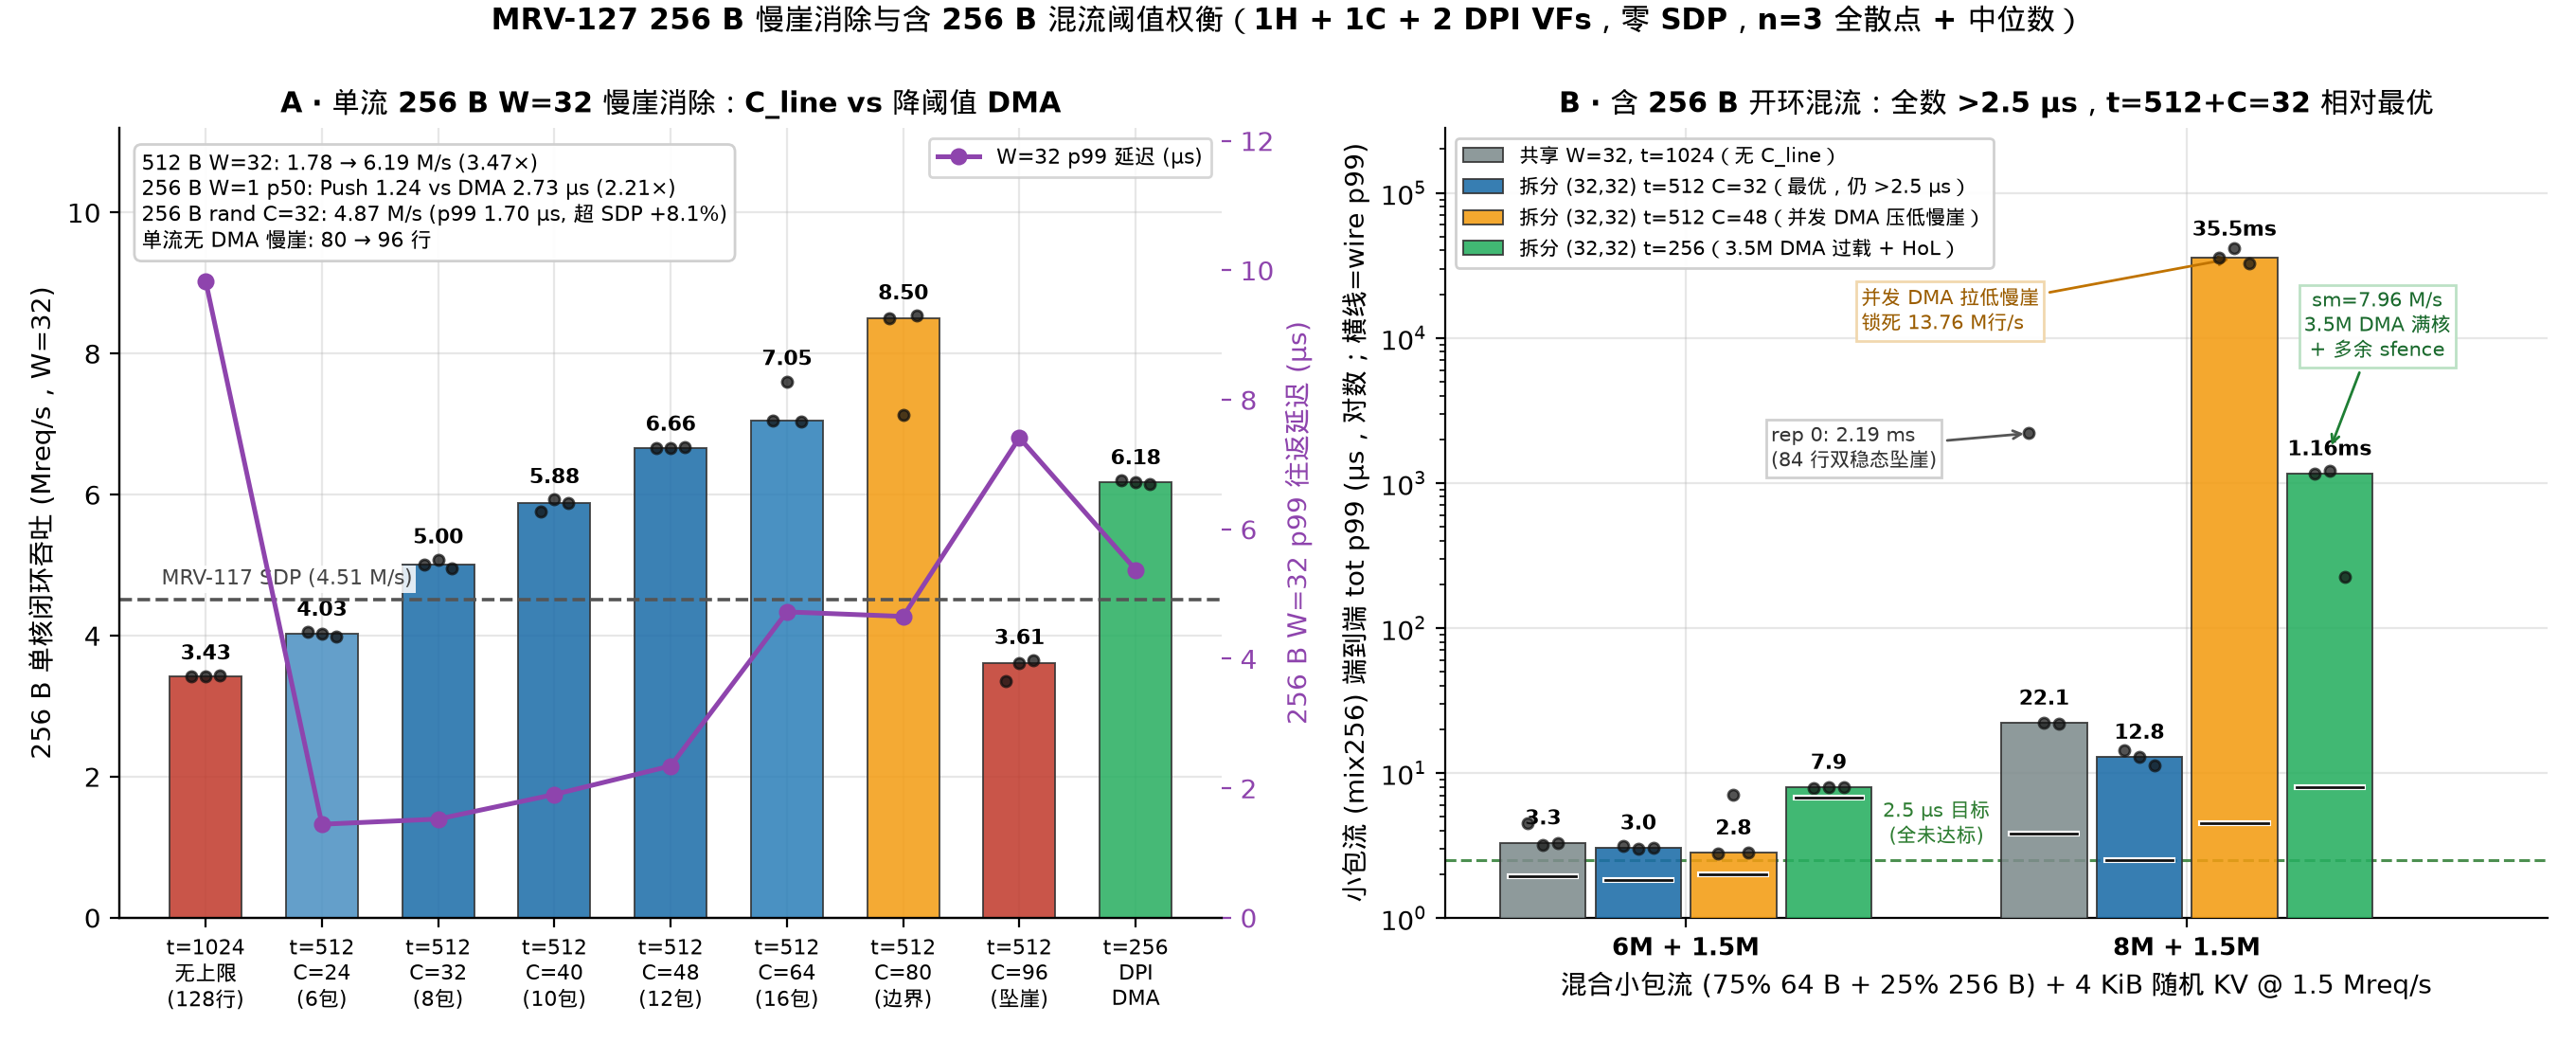

This chart was generated by the following Python code:
#!/usr/bin/env python3
"""Figure 2 (MRV-127): 256 B & 512 B slow-cliff elimination + mixed <= 256 B threshold trade-off.

Reads raw verified runs directly from logs/mrv127-2026-11-22/runs.jsonl.
Revised per MRV-138 review:
  - Panel A adds exact W=1 Push vs DMA ratio (2.21x) and single-stream slow-cliff threshold (80->96 lines).
  - Panel B explicitly marks that NO mix256 config meets <= 2.5 us, calls out shr32 rep 0 bistable crash
    (2,195 us at 84 lines), attributes C_line=48 crash to concurrent DPI DMA lowering the slow-cliff
    threshold (13.76 M lines/s), and attributes t=256 overload to 3.5 M/s DMA saturating core 3 + extra sfence.
"""
import json
import statistics
from collections import defaultdict
from pathlib import Path

import matplotlib.pyplot as plt
import numpy as np
import mrvplot

REPO = Path(__file__).resolve().parents[2]
RUNS = REPO / "logs/mrv127-2026-11-22/runs.jsonl"
MRV117_SDP_256_W32 = 4.508  # MRV-117 verified median (logs/mrv117-2026-11-20/runs.jsonl)


def load_by_cfg():
    by_cfg = defaultdict(list)
    with RUNS.open() as f:
        for line in f:
            r = json.loads(line)
            if r.get("part") != "part0_cal":
                assert r["verified"]
                assert r["lost"] == 0 and r["bad"] == 0 and r["torn"] == 0
                by_cfg[r["cfg"]].append(r)
    return by_cfg


def main():
    by_cfg = load_by_cfg()
    fig, (ax1, ax2) = plt.subplots(1, 2, figsize=(13.6, 5.5))

    # ---- Panel A: 256 B W=32 single-variable C_line sweep vs dma_threshold=256 vs uncap ----
    items_a = [
        ("p2_256_w32_t1024_uncap_seq",  "t=1024\n无上限\n(128行)", "#c0392b"),
        ("p2_256_w32_t512_cl24_seq",    "t=512\nC=24\n(6包)",     "#4a90c2"),
        ("p2_256_w32_t512_cl32_seq",    "t=512\nC=32\n(8包)",     "#1b6ca8"),
        ("p2_256_w32_t512_cl40_seq",    "t=512\nC=40\n(10包)",    "#1b6ca8"),
        ("p2_256_w32_t512_cl48_seq",    "t=512\nC=48\n(12包)",    "#1b6ca8"),
        ("p2_256_w32_t512_cl64_seq",    "t=512\nC=64\n(16包)",    "#2c7fb8"),
        ("p2_256_w32_t512_cl80_seq",    "t=512\nC=80\n(边界)",    "#f39c12"),
        ("p2_256_w32_t512_cl96_seq",    "t=512\nC=96\n(坠崖)",    "#c0392b"),
        ("p2_256_w32_t256_dma_seq",     "t=256\nDPI\nDMA",        "#27ae60"),
    ]
    xs = np.arange(len(items_a))
    med_thr, med_p99 = [], []
    for i, (cfg, _, col) in enumerate(items_a):
        rs = by_cfg[cfg]
        thrs = [r["mreq_s"] for r in rs]
        p99s = [r["lat_small_tot_us"]["p99"] for r in rs]
        med_thr.append(statistics.median(thrs))
        med_p99.append(statistics.median(p99s))
        ax1.bar(i, med_thr[-1], width=0.62, color=col, alpha=0.86, edgecolor="#333", linewidth=0.7, zorder=3)
        ax1.scatter([i + j for j in (-0.12, 0.0, 0.12)], thrs, color="#111", s=16, alpha=0.75, zorder=5)
        ax1.text(i, max(thrs) + 0.16, f"{med_thr[-1]:.2f}", ha="center", va="bottom", fontsize=8.0, fontweight="bold")

    ax1.axhline(MRV117_SDP_256_W32, color="#555", linestyle="--", linewidth=1.3, zorder=4)
    ax1.text(-0.38, MRV117_SDP_256_W32 + 0.22, f"MRV-117 SDP ({MRV117_SDP_256_W32:.2f} M/s)",
             fontsize=8.0, color="#444", bbox=dict(facecolor="white", edgecolor="none", alpha=0.85, pad=1.2), zorder=7)

    ax1_r = ax1.twinx()
    ax1_r.plot(xs, med_p99, color="#8e44ad", marker="o", linestyle="-", linewidth=1.8, markersize=5.5, label="W=32 p99 延迟 (µs)", zorder=6)
    ax1_r.set_ylabel("256 B W=32 p99 往返延迟 (µs)", color="#8e44ad")
    ax1_r.tick_params(axis="y", colors="#8e44ad")
    ax1_r.set_ylim(0, 12.2)
    ax1_r.grid(False)
    ax1_r.spines["top"].set_visible(False)

    r512_push = statistics.median(r["mreq_s"] for r in by_cfg["p2_512_w32_t1024_push_rand"])
    r512_dma = statistics.median(r["mreq_s"] for r in by_cfg["p2_512_w32_t512_dma_rand"])
    w1_push = statistics.median(r["lat_small_tot_us"]["p50"] for r in by_cfg["p2_256_w1_t512_push_rand"])
    w1_dma = statistics.median(r["lat_small_tot_us"]["p50"] for r in by_cfg["p2_256_w1_t256_dma_rand"])
    cl32_rand = statistics.median(r["mreq_s"] for r in by_cfg["p2_256_w32_t512_cl32_rand"])
    cl32_rand_p99 = statistics.median(r["lat_small_tot_us"]["p99"] for r in by_cfg["p2_256_w32_t512_cl32_rand"])
    ax1.text(
        0.02, 0.97,
        f"512 B W=32: {r512_push:.2f} → {r512_dma:.2f} M/s ({r512_dma/r512_push:.2f}×)\n"
        f"256 B W=1 p50: Push {w1_push:.2f} vs DMA {w1_dma:.2f} µs ({w1_dma/w1_push:.2f}×)\n"
        f"256 B rand C=32: {cl32_rand:.2f} M/s (p99 {cl32_rand_p99:.2f} µs, 超 SDP +{(cl32_rand/MRV117_SDP_256_W32-1)*100:.1f}%)\n"
        f"单流无 DMA 慢崖: 80 → 96 行",
        transform=ax1.transAxes, va="top", ha="left", fontsize=7.8,
        bbox=dict(boxstyle="round,pad=0.35", facecolor="white", edgecolor="#ccc", alpha=0.92),
    )

    ax1.set_xticks(xs)
    ax1.set_xticklabels([it[1] for it in items_a], fontsize=8.0)
    ax1.set_ylim(0, 11.2)
    ax1.set_ylabel("256 B 单核闭环吞吐 (Mreq/s，W=32)")
    ax1.set_title("A · 单流 256 B W=32 慢崖消除：C_line vs 降阈值 DMA", fontsize=10.7, fontweight="bold")
    ax1_r.legend(loc="upper right", fontsize=8.0, frameon=True)

    # ---- Panel B: Mixed <= 256 B (75% 64 B + 25% 256 B) + 4 KiB rand @ 1.5 M/s ----
    groups = [
        ("6M + 1.5M", "6m_1p5m"),
        ("8M + 1.5M", "8m_1p5m"),
    ]
    cfgs_b = [
        ("shr32_t1024",     "共享 W=32, t=1024（无 C_line）",           "#7f8c8d"),
        ("spl32_t512_cl32", "拆分 (32,32) t=512 C=32（最优，仍 >2.5 µs）", "#1b6ca8"),
        ("spl32_t512_cl48", "拆分 (32,32) t=512 C=48（并发 DMA 压低慢崖）", "#f39c12"),
        ("spl32_t256",      "拆分 (32,32) t=256（3.5M DMA 过载 + HoL）", "#27ae60"),
    ]
    x_base = np.arange(len(groups))
    bw = 0.19
    bar_pos = {}
    for ci, (ckey, clabel, col) in enumerate(cfgs_b):
        offset = (ci - 1.5) * bw
        for gi, (_, gtag) in enumerate(groups):
            rs = by_cfg[f"p3_mix256_{gtag}_{ckey}"]
            ys_t = [r["lat_small_tot_us"]["p99"] for r in rs]
            ys_w = [r["lat_small_wire_us"]["p99"] for r in rs]
            mt = statistics.median(ys_t)
            mw = statistics.median(ys_w)
            xpos = gi + offset
            bar_pos[(gtag, ckey)] = (xpos, mt, ys_t, rs)
            ax2.bar(xpos, mt, width=bw * 0.9, color=col, alpha=0.88, edgecolor="#333", linewidth=0.7,
                    label=clabel if gi == 0 else None, zorder=3)
            ax2.scatter([xpos + j for j in (-0.03, 0.0, 0.03)], ys_t, color="#111", s=16, alpha=0.72, zorder=5)
            ax2.plot([xpos - bw * 0.35, xpos + bw * 0.35], [mw, mw], color="#fff", linewidth=2.2, zorder=6)
            ax2.plot([xpos - bw * 0.35, xpos + bw * 0.35], [mw, mw], color="#111", linewidth=1.0, zorder=7)
            lbl_txt = f"{mt/1000:.2f}ms" if 1000 <= mt < 10000 else (f"{mt/1000:.1f}ms" if mt >= 10000 else f"{mt:.1f}")
            y_txt = mt * 1.24 if not (gtag == "8m_1p5m" and ckey == "spl32_t512_cl48") else mt * 1.32
            ax2.text(xpos, y_txt, lbl_txt, ha="center", va="bottom", fontsize=7.8, fontweight="bold")

    # Explicitly annotate the three critical review findings on 8M + 1.5M from raw runs.jsonl
    x_shr, _, ys_shr, rs_shr = bar_pos[("8m_1p5m", "shr32_t1024")]
    rep0_shr = rs_shr[0]["lat_small_tot_us"]["p99"]
    rep0_maxl = rs_shr[0]["max_push_lines_inflight"]
    ax2.annotate(
        f"rep 0: {rep0_shr/1000:.2f} ms\n({rep0_maxl} 行双稳态坠崖)",
        xy=(x_shr - 0.03, rep0_shr), xytext=(0.17, 1300),
        arrowprops=dict(arrowstyle="->", color="#555", lw=1.0), fontsize=7.6, color="#333",
        bbox=dict(facecolor="white", edgecolor="#ccc", alpha=0.92, pad=1.8),
    )

    x_cl48, mt_cl48, _, rs_cl48 = bar_pos[("8m_1p5m", "spl32_t512_cl48")]
    cl48_iio = statistics.median(r["host_pmu"]["iio1_cpu_wr"] / r["secs"] / 1e6 for r in rs_cl48)
    ax2.annotate(
        f"并发 DMA 拉低慢崖\n锁死 {cl48_iio:.2f} M行/s",
        xy=(x_cl48, mt_cl48), xytext=(0.35, 11500),
        arrowprops=dict(arrowstyle="->", color="#c07300", lw=1.0), fontsize=7.6, color="#9a5c00",
        bbox=dict(facecolor="white", edgecolor="#f0d5a8", alpha=0.92, pad=1.8),
    )

    x_t256, mt_t256, _, rs_t256 = bar_pos[("8m_1p5m", "spl32_t256")]
    t256_sm = statistics.median(r["achieved_small_mrps"] for r in rs_t256)
    ax2.annotate(
        f"sm={t256_sm:.2f} M/s\n3.5M DMA 满核\n+ 多余 sfence",
        xy=(x_t256, mt_t256 * 1.45), xytext=(1.38, 7500), ha="center",
        arrowprops=dict(arrowstyle="->", color="#1e7e34", lw=1.0), fontsize=7.4, color="#19692c",
        bbox=dict(facecolor="white", edgecolor="#b8e0c2", alpha=0.94, pad=1.8),
    )

    ax2.axhline(2.5, color="#2e7d32", linestyle="--", linewidth=1.1, alpha=0.85)
    ax2.text(0.50, 3.0, "2.5 µs 目标\n(全未达标)", ha="center", va="bottom", fontsize=7.6, color="#2e7d32",
             bbox=dict(facecolor="white", edgecolor="none", alpha=0.88, pad=1.0))
    ax2.set_yscale("log")
    ax2.set_ylim(1.0, 280000)
    ax2.set_xlim(-0.48, 1.72)
    ax2.set_xticks(x_base)
    ax2.set_xticklabels([g[0] for g in groups], fontsize=9.5, fontweight="bold")
    ax2.set_xlabel("混合小包流 (75% 64 B + 25% 256 B) + 4 KiB 随机 KV @ 1.5 Mreq/s")
    ax2.set_ylabel("小包流 (mix256) 端到端 tot p99 (µs，对数；横线=wire p99)")
    ax2.set_title("B · 含 256 B 开环混流：全数 >2.5 µs，t=512+C=32 相对最优", fontsize=10.7, fontweight="bold")
    ax2.legend(loc="upper left", fontsize=7.6, frameon=True, framealpha=0.92)

    fig.suptitle(
        "MRV-127 256 B 慢崖消除与含 256 B 混流阈值权衡（1H + 1C + 2 DPI VFs，零 SDP，n=3 全散点 + 中位数）",
        fontsize=11.3, fontweight="bold", y=0.995,
    )
    out = mrvplot.save(fig, "mrv-127-256b-cliff")
    print(f"Saved {out}")


if __name__ == "__main__":
    main()
